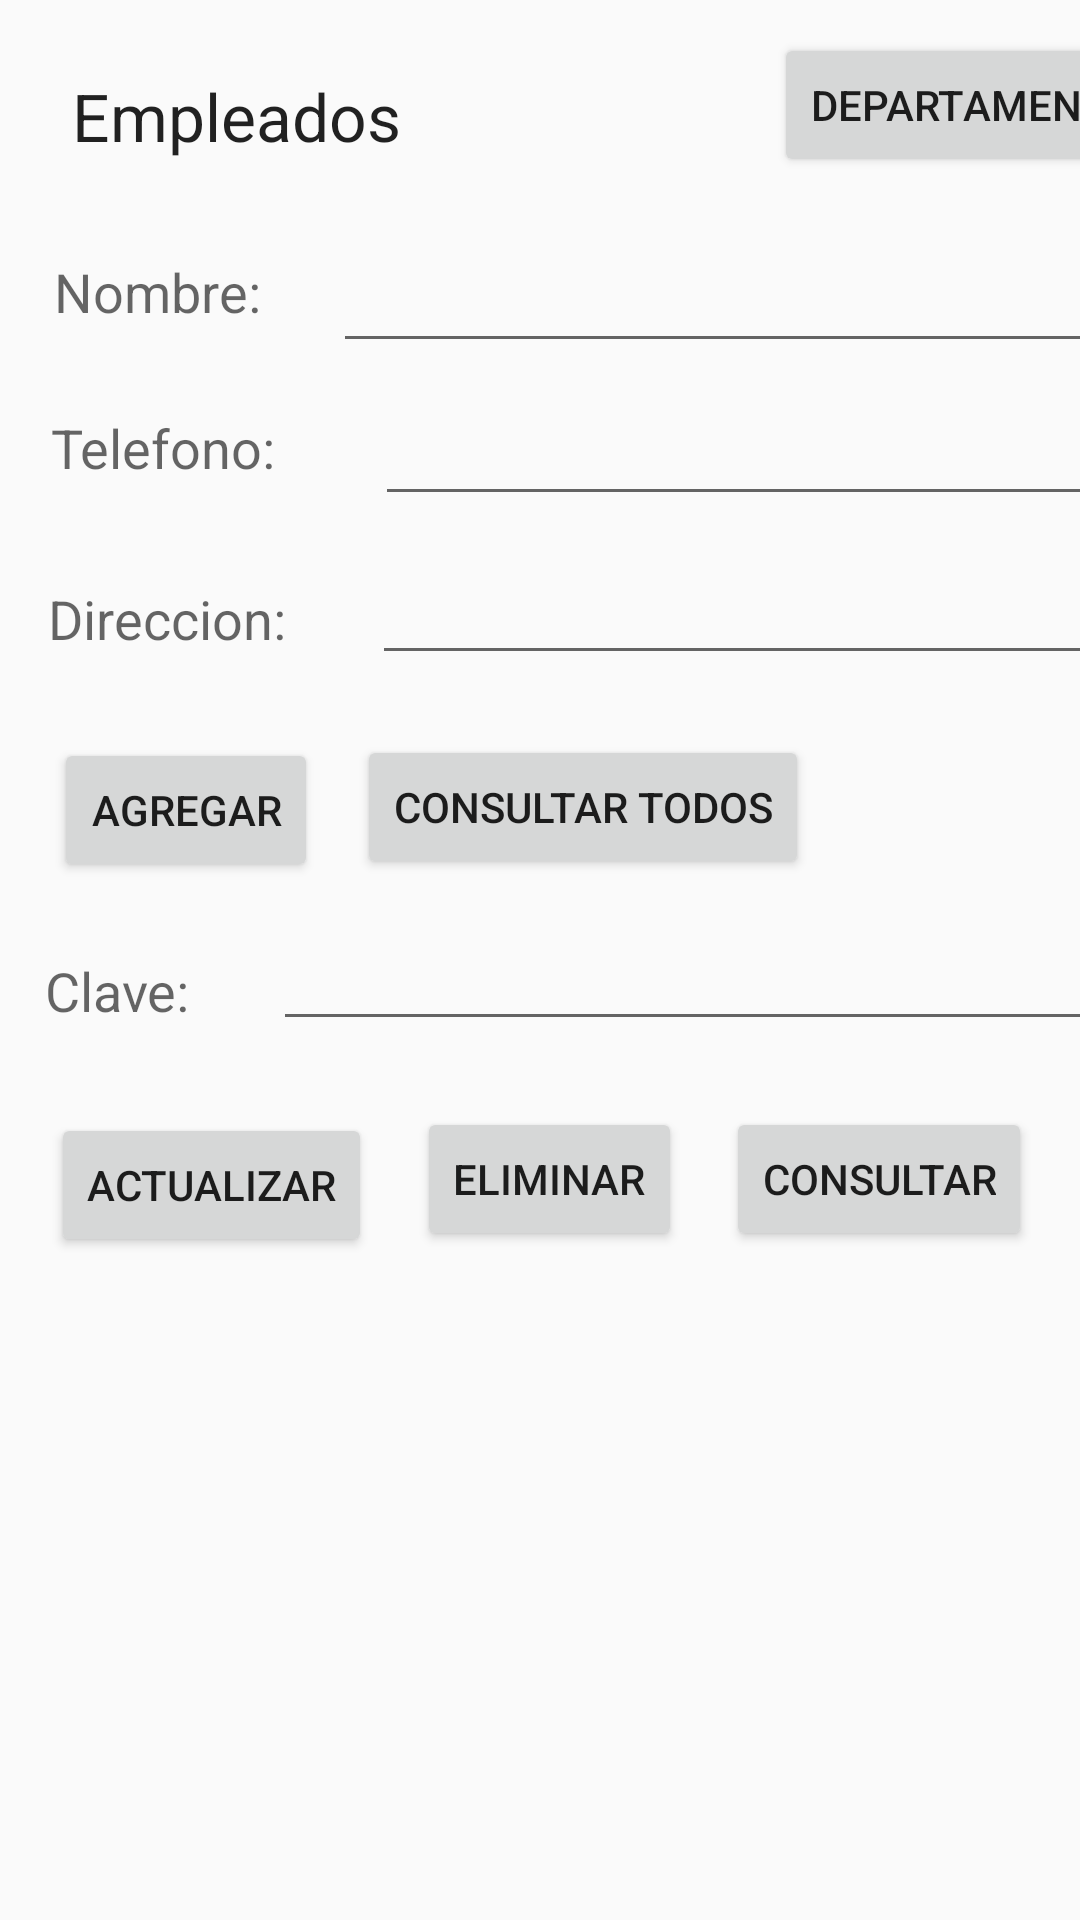

Produce the Android XML layout that renders to this screen, including the resource entries it uses.
<!-- AndroidManifest.xml: application theme Theme.CRUDAndroidSB -->
<!-- res/layout/activity_main.xml -->
<?xml version="1.0" encoding="utf-8"?>
<AbsoluteLayout xmlns:android="http://schemas.android.com/apk/res/android"
    xmlns:app="http://schemas.android.com/apk/res-auto"
    xmlns:tools="http://schemas.android.com/tools"
    android:layout_width="match_parent"
    android:layout_height="match_parent"
    tools:context=".MainActivity">

    <EditText
        android:id="@+id/telefono"
        android:layout_width="274dp"
        android:layout_height="39dp"
        android:layout_marginStart="10dp"
        android:layout_marginLeft="10dp"
        android:layout_marginTop="26dp"
        android:layout_marginEnd="16dp"
        android:layout_marginRight="16dp"
        android:layout_x="125dp"
        android:layout_y="133dp"
        android:ems="10"
        android:inputType="textPersonName" />

    <TextView
        android:id="@+id/textView4"
        android:layout_width="85dp"
        android:layout_height="wrap_content"
        android:layout_marginStart="23dp"
        android:layout_marginLeft="23dp"
        android:layout_marginTop="43dp"
        android:layout_marginEnd="11dp"
        android:layout_marginRight="11dp"
        android:layout_x="17dp"
        android:layout_y="137dp"
        android:text="Telefono:"
        android:textAppearance="@style/TextAppearance.AppCompat.Medium" />

    <EditText
        android:id="@+id/clave"
        android:layout_width="306dp"
        android:layout_height="38dp"
        android:layout_marginStart="10dp"
        android:layout_marginLeft="10dp"
        android:layout_marginTop="28dp"
        android:layout_marginEnd="16dp"
        android:layout_marginRight="16dp"
        android:layout_x="91dp"
        android:layout_y="309dp"
        android:ems="10"
        android:inputType="textPersonName" />

    <TextView
        android:id="@+id/clavetxt"
        android:layout_width="55dp"
        android:layout_height="24dp"
        android:layout_marginStart="24dp"
        android:layout_marginLeft="24dp"
        android:layout_marginTop="40dp"
        android:layout_marginEnd="10dp"
        android:layout_marginRight="10dp"
        android:layout_x="15dp"
        android:layout_y="318dp"
        android:text="Clave:"
        android:textAppearance="@style/TextAppearance.AppCompat.Medium" />

    <EditText
        android:id="@+id/nombre"
        android:layout_width="288dp"
        android:layout_height="42dp"
        android:layout_marginStart="101dp"
        android:layout_marginLeft="101dp"
        android:layout_marginTop="52dp"
        android:layout_marginEnd="8dp"
        android:layout_marginRight="8dp"
        android:layout_x="111dp"
        android:layout_y="79dp"
        android:ems="10"
        android:inputType="textPersonName" />

    <EditText
        android:id="@+id/direccion"
        android:layout_width="274dp"
        android:layout_height="39dp"
        android:layout_marginStart="10dp"
        android:layout_marginLeft="10dp"
        android:layout_marginTop="27dp"
        android:layout_marginEnd="21dp"
        android:layout_marginRight="21dp"
        android:layout_x="124dp"
        android:layout_y="186dp"
        android:ems="10"
        android:inputType="textPersonName" />

    <TextView
        android:id="@+id/textView"
        android:layout_width="wrap_content"
        android:layout_height="wrap_content"
        android:layout_marginStart="27dp"
        android:layout_marginLeft="27dp"
        android:layout_marginTop="20dp"
        android:layout_marginEnd="6dp"
        android:layout_marginRight="6dp"
        android:layout_marginBottom="41dp"
        android:layout_x="18dp"
        android:layout_y="85dp"
        android:text="Nombre:"
        android:textAppearance="@style/TextAppearance.AppCompat.Medium" />

    <TextView
        android:id="@+id/textView3"
        android:layout_width="wrap_content"
        android:layout_height="wrap_content"
        android:layout_marginStart="27dp"
        android:layout_marginLeft="27dp"
        android:layout_marginTop="41dp"
        android:layout_marginEnd="11dp"
        android:layout_marginRight="11dp"
        android:layout_x="16dp"
        android:layout_y="194dp"
        android:text="Direccion:"
        android:textAppearance="@style/TextAppearance.AppCompat.Medium" />

    <TextView
        android:id="@+id/textView2"
        android:layout_width="wrap_content"
        android:layout_height="wrap_content"
        android:layout_x="24dp"
        android:layout_y="24dp"
        android:text="Empleados"
        android:textAppearance="@style/TextAppearance.AppCompat.Large" />

    <TableLayout
        android:id="@+id/tableLayout"
        android:layout_width="wrap_content"
        android:layout_height="wrap_content"
        android:layout_x="0dp"
        android:layout_y="416dp">

        <TableRow
            android:layout_width="match_parent"
            android:layout_height="match_parent" />

        <TableRow
            android:layout_width="match_parent"
            android:layout_height="match_parent" />

        <TableRow
            android:layout_width="match_parent"
            android:layout_height="match_parent" />

        <TableRow
            android:layout_width="match_parent"
            android:layout_height="match_parent" />
    </TableLayout>

    <Button
        android:id="@+id/button"
        android:layout_width="wrap_content"
        android:layout_height="wrap_content"
        android:layout_x="139dp"
        android:layout_y="369dp"
        android:onClick="eliminar"
        android:text="Eliminar" />

    <Button
        android:id="@+id/button2"
        android:layout_width="wrap_content"
        android:layout_height="wrap_content"
        android:layout_x="18dp"
        android:layout_y="246dp"
        android:onClick="anadir"
        android:text="Agregar" />

    <Button
        android:id="@+id/button3"
        android:layout_width="wrap_content"
        android:layout_height="wrap_content"
        android:layout_x="17dp"
        android:layout_y="371dp"
        android:onClick="actualizar"
        android:text="Actualizar" />

    <Button
        android:id="@+id/button4"
        android:layout_width="wrap_content"
        android:layout_height="wrap_content"
        android:layout_x="242dp"
        android:layout_y="369dp"
        android:onClick="consultaId"
        android:text="Consultar" />

    <Button
        android:id="@+id/button5"
        android:layout_width="wrap_content"
        android:layout_height="wrap_content"
        android:layout_x="119dp"
        android:layout_y="245dp"
        android:onClick="consultarTodos"
        android:text="Consultar Todos" />

    <Button
        android:id="@+id/button6"
        android:layout_width="wrap_content"
        android:layout_height="wrap_content"
        android:layout_x="258dp"
        android:layout_y="11dp"
        android:onClick="cambioDep"
        android:text="Departamentos" />

</AbsoluteLayout>
<!-- resources referenced by this layout -->
<resources>
  <style name="Theme.CRUDAndroidSB" parent="Theme.AppCompat.Light.DarkActionBar">
          
          <item name="colorPrimary">@color/purple_500</item>
          <item name="colorPrimaryDark">@color/purple_700</item>
          <item name="colorAccent">@color/teal_200</item>
          
      </style>
  <!-- not gathered from this repository: default colours our renderer supplied (Android Studio template values) -->
  <color name="purple_500">#FF6200EE</color>
  <color name="purple_700">#FF3700B3</color>
  <color name="teal_200">#FF03DAC5</color>
</resources>
